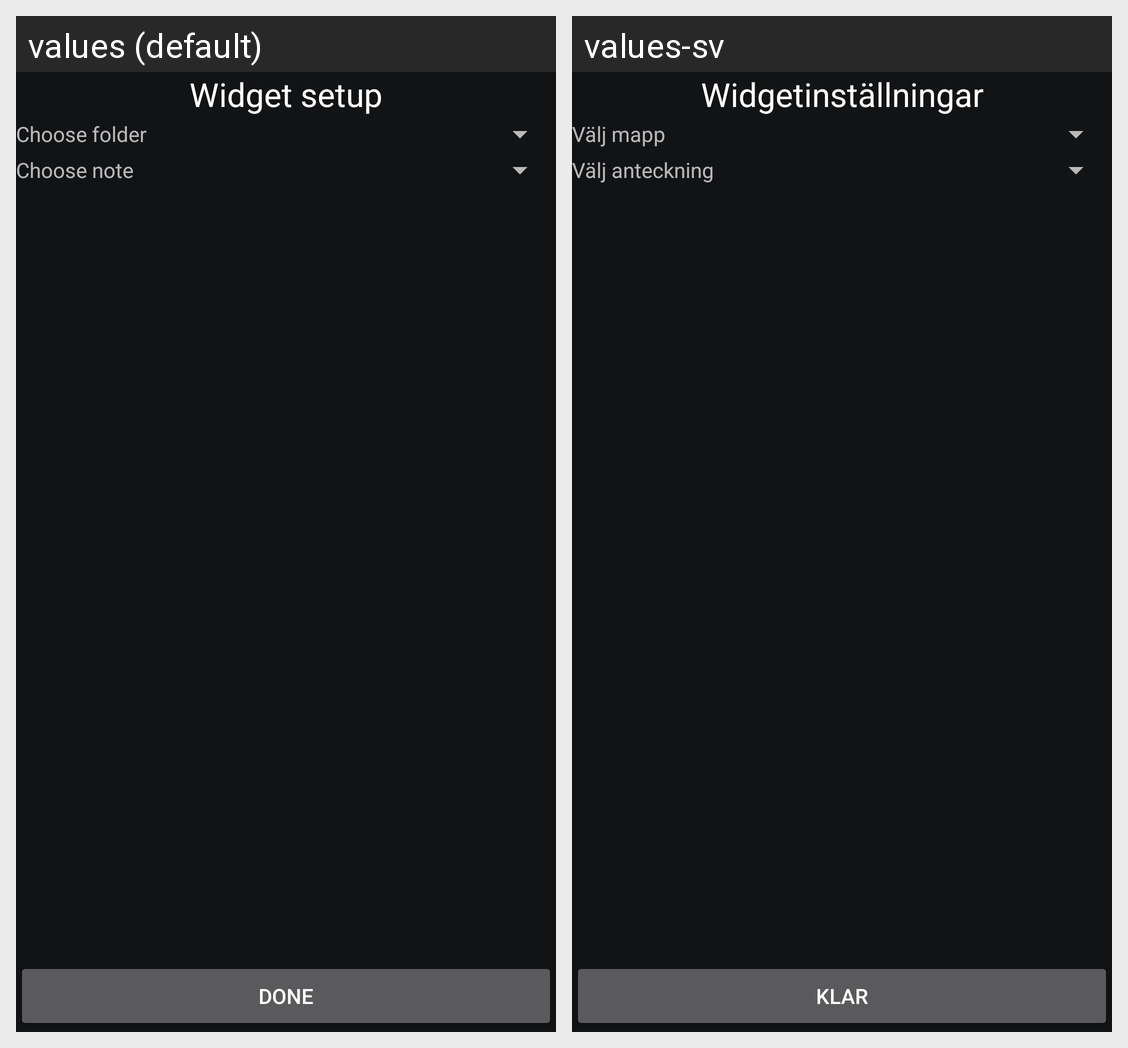

Locale-by-locale string values for the Android screen shown in this grid:
Android screen res/layout/app_widget_configure.xml rendered under 2 locales, left to right: values (default), values-sv. Device: Nexus 5 (rendered at 1080×1920; each locale shown at half size, 540×960, under a caption strip naming it); theme AppTheme.
Strings drawn on this screen, with the default value and each locale's value (text and hints the layout hard-codes, and strings that could not be matched under every locale, appear in the picture but are not listed):

widget_config_title
  values: Widget setup
  values-sv: Widgetinställningar

widget_config_choose_folder
  values: Choose folder
  values-sv: Välj mapp

widget_config_choose_note
  values: Choose note
  values-sv: Välj anteckning

widget_config_add_widget
  values: Done
  values-sv: Klar
